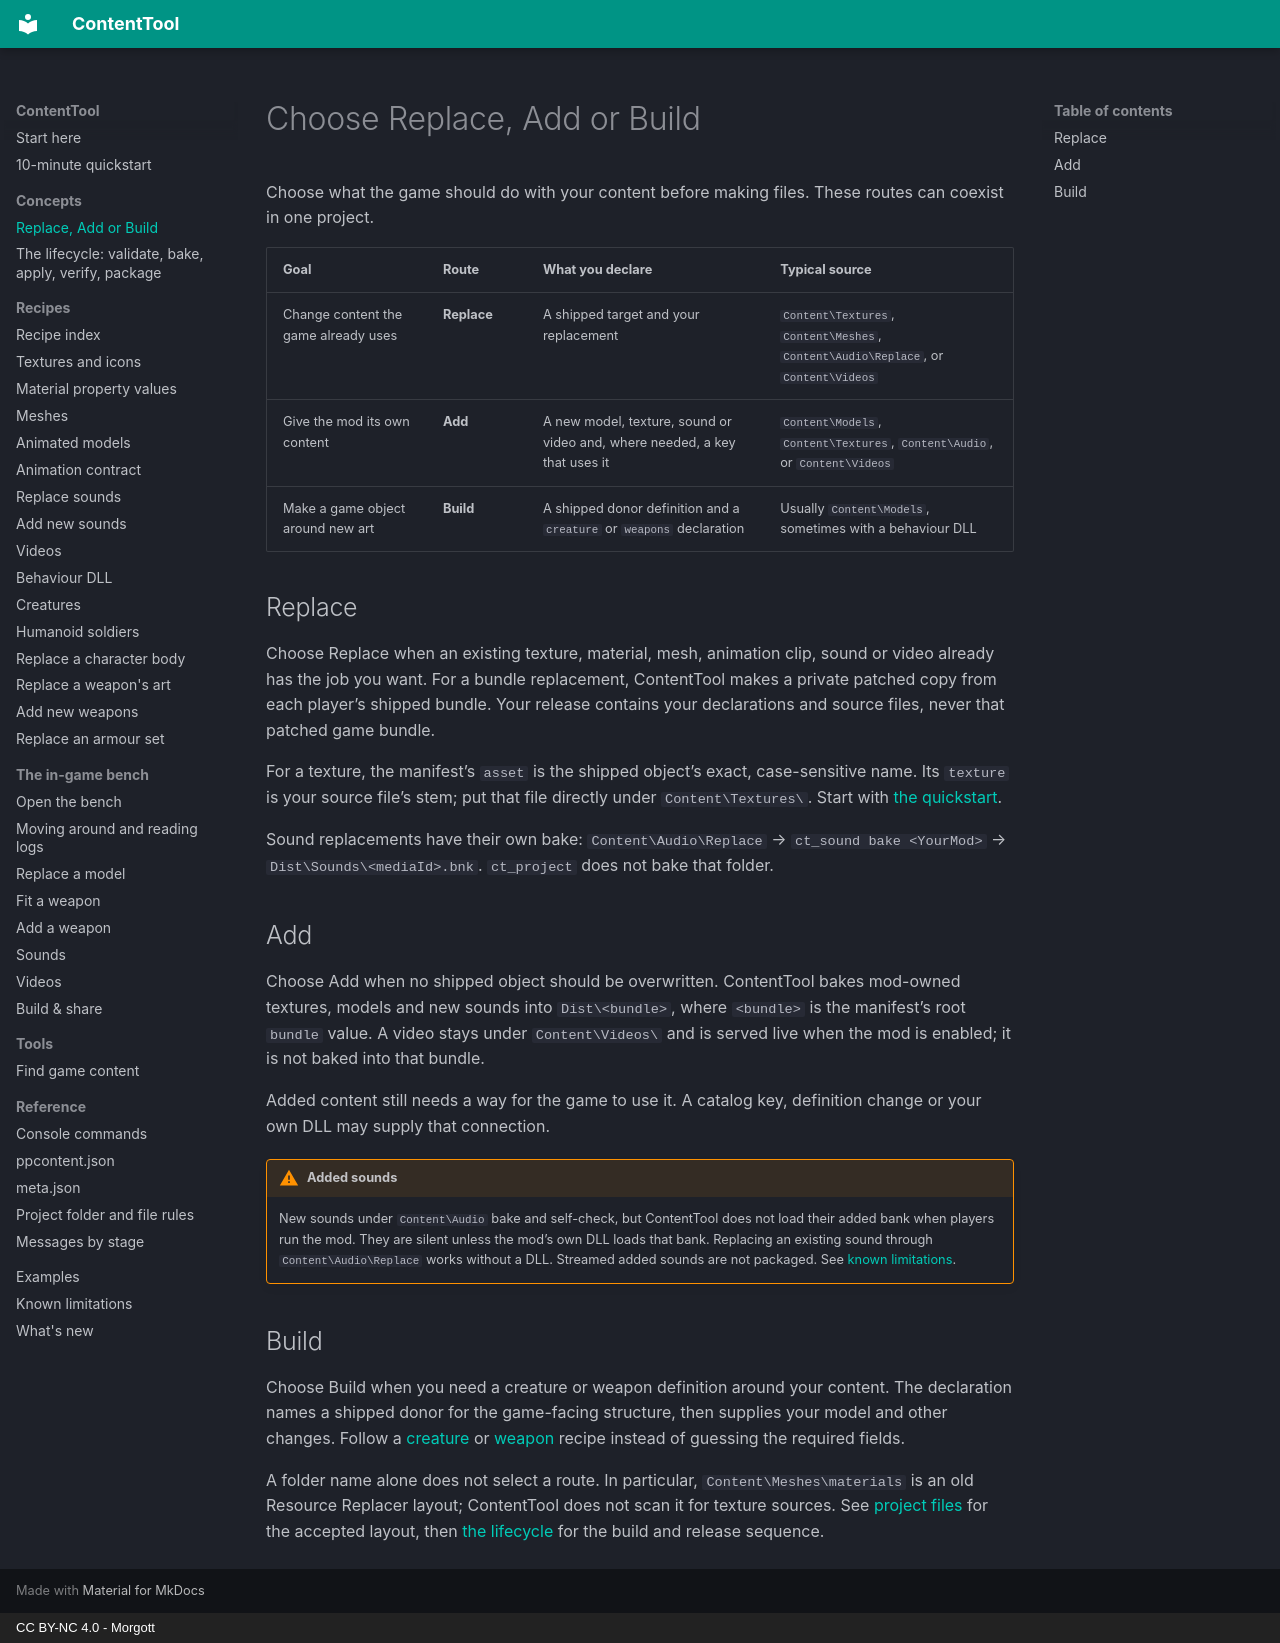

repository: UberMorgott/PhoenixPoint-Mod-ContentTool · page: concepts/routes/index.html · generator: mkdocs · copyright: CC BY-NC 4.0 - Morgott

# Choose Replace, Add or Build

Choose what the game should do with your content before making files. These routes can coexist in one project.

| Goal | Route | What you declare | Typical source |
|---|---|---|---|
| Change content the game already uses | **Replace** | A shipped target and your replacement | `Content\Textures`, `Content\Meshes`, `Content\Audio\Replace`, or `Content\Videos` |
| Give the mod its own content | **Add** | A new model, texture, sound or video and, where needed, a key that uses it | `Content\Models`, `Content\Textures`, `Content\Audio`, or `Content\Videos` |
| Make a game object around new art | **Build** | A shipped donor definition and a `creature` or `weapons` declaration | Usually `Content\Models`, sometimes with a behaviour DLL |

## Replace

Choose Replace when an existing texture, material, mesh, animation clip, sound or video already has the job you want. For a bundle replacement, ContentTool makes a private patched copy from each player’s shipped bundle. Your release contains your declarations and source files, never that patched game bundle.

For a texture, the manifest’s `asset` is the shipped object’s exact, case-sensitive name. Its `texture` is your source file’s stem; put that file directly under `Content\Textures\`. Start with [the quickstart](../quickstart.md).

Sound replacements have their own bake: `Content\Audio\Replace` → `ct_sound bake <YourMod>` → `Dist\Sounds\<mediaId>.bnk`. `ct_project` does not bake that folder.

## Add

Choose Add when no shipped object should be overwritten. ContentTool bakes mod-owned textures, models and new sounds into `Dist\<bundle>`, where `<bundle>` is the manifest’s root `bundle` value. A video stays under `Content\Videos\` and is served live when the mod is enabled; it is not baked into that bundle.

Added content still needs a way for the game to use it. A catalog key, definition change or your own DLL may supply that connection.

!!! warning "Added sounds"
    New sounds under `Content\Audio` bake and self-check, but ContentTool does not load their added bank when players run the mod. They are silent unless the mod’s own DLL loads that bank. Replacing an existing sound through `Content\Audio\Replace` works without a DLL. Streamed added sounds are not packaged. See [known limitations](../known-limitations.md).

## Build

Choose Build when you need a creature or weapon definition around your content. The declaration names a shipped donor for the game-facing structure, then supplies your model and other changes. Follow a [creature](../recipes/creature.md) or [weapon](../recipes/weapon-add.md) recipe instead of guessing the required fields.

A folder name alone does not select a route. In particular, `Content\Meshes\materials` is an old Resource Replacer layout; ContentTool does not scan it for texture sources. See [project files](../reference/project-files.md) for the accepted layout, then [the lifecycle](lifecycle.md) for the build and release sequence.
